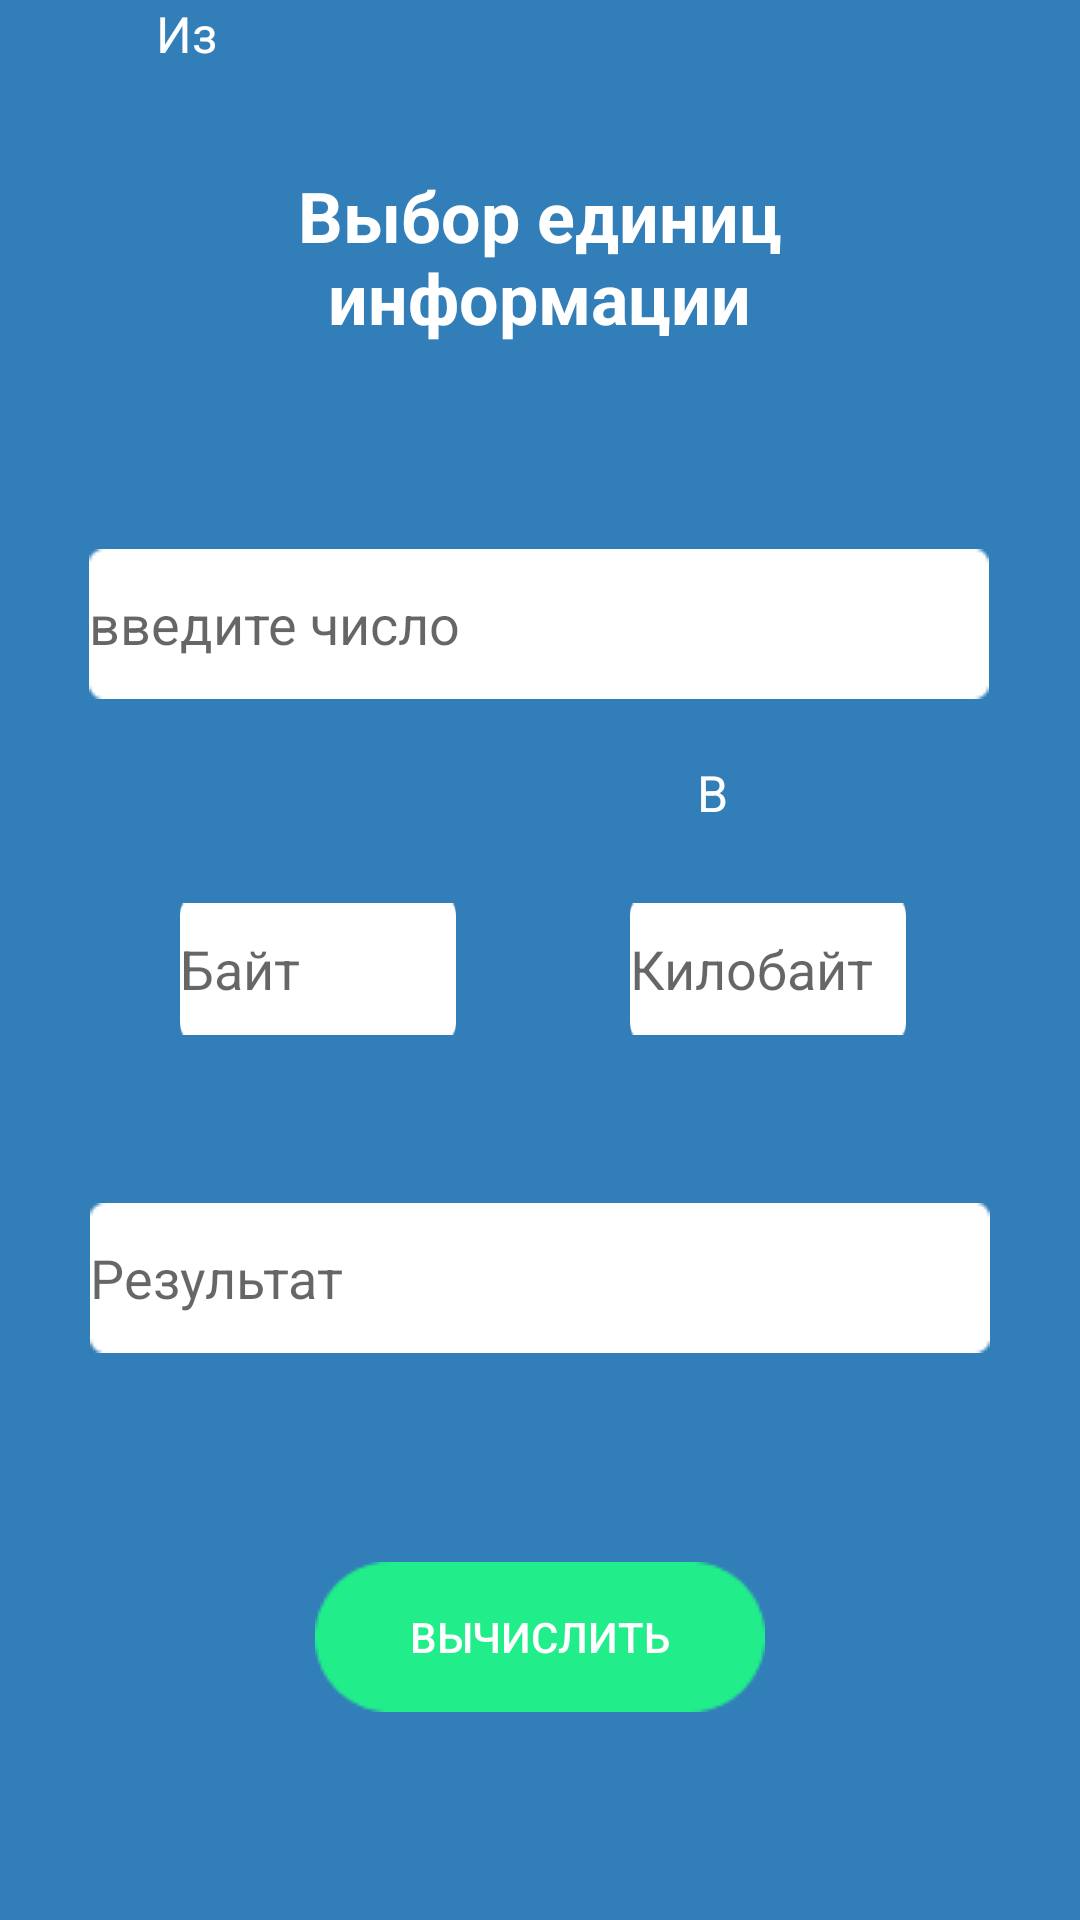

Layout XML and referenced resources for this Android screen:
<!-- AndroidManifest.xml: application theme Theme.TukanovaEA_02_02 -->
<!-- res/layout/activity_second.xml -->
<?xml version="1.0" encoding="utf-8"?>
<android.support.constraint.ConstraintLayout xmlns:android="http://schemas.android.com/apk/res/android"
    xmlns:app="http://schemas.android.com/apk/res-auto"
    xmlns:tools="http://schemas.android.com/tools"
    android:layout_width="match_parent"
    android:layout_height="match_parent"
    android:background="#327EB8">

    <TextView
        android:id="@+id/textView"
        android:layout_width="284dp"
        android:layout_height="67dp"
        android:layout_marginTop="52dp"
        android:gravity="center"
        android:text="@string/Second_Title"
        android:textColor="@color/white"
        android:textSize="70px"
        android:textStyle="bold"
        app:layout_constraintEnd_toEndOf="parent"
        app:layout_constraintHorizontal_bias="0.496"
        app:layout_constraintStart_toStartOf="parent"
        app:layout_constraintTop_toTopOf="parent" />

    <EditText
        android:id="@+id/editText"
        android:layout_width="300dp"
        android:layout_height="50dp"
        android:layout_marginTop="64dp"
        android:background="@drawable/pole"
        android:hint="@string/number_entry"
        app:layout_constraintEnd_toEndOf="parent"
        app:layout_constraintHorizontal_bias="0.495"
        app:layout_constraintStart_toStartOf="parent"
        app:layout_constraintTop_toBottomOf="@+id/textView">
    </EditText>

    <TextView
        android:id="@+id/textView2"
        android:layout_width="wrap_content"
        android:layout_height="wrap_content"
        android:layout_marginStart="52dp"
        android:text="Из"
        android:textColor="@color/white"
        android:textSize="50px"
        app:layout_constraintStart_toStartOf="parent"
        tools:layout_editor_absoluteY="256dp">

    </TextView>

    <TextView
        android:id="@+id/textView3"
        android:layout_width="wrap_content"
        android:layout_height="wrap_content"
        android:layout_marginStart="160dp"
        android:layout_marginTop="20dp"
        android:text="В"
        android:textColor="@color/white"
        android:textSize="50px"
        app:layout_constraintEnd_toEndOf="parent"
        app:layout_constraintHorizontal_bias="0.0"
        app:layout_constraintStart_toEndOf="@+id/textView2"
        app:layout_constraintTop_toBottomOf="@+id/editText">


    </TextView>


    <EditText
        android:id="@+id/editText5"
        android:layout_width="92dp"
        android:layout_height="44dp"
        android:layout_marginStart="60dp"
        android:layout_marginBottom="56dp"
        android:background="@drawable/pole"
        android:hint="Байт"
        app:layout_constraintBottom_toTopOf="@+id/editText4"
        app:layout_constraintStart_toStartOf="parent"
        app:layout_constraintTop_toBottomOf="@+id/textView2"
        app:layout_constraintVertical_bias="1.0">

    </EditText>

    <EditText
        android:layout_width="92dp"
        android:layout_height="44dp"
        android:layout_marginBottom="56dp"
        android:background="@drawable/pole"
        android:hint="Килобайт"
        app:layout_constraintBottom_toTopOf="@+id/editText4"
        app:layout_constraintEnd_toEndOf="parent"
        app:layout_constraintStart_toEndOf="@+id/editText5">

    </EditText>

    <EditText
        android:id="@+id/editText4"
        android:layout_width="wrap_content"
        android:layout_height="wrap_content"
        android:layout_marginTop="168dp"
        android:background="@drawable/pole"
        android:hint="Результат"
        app:layout_constraintEnd_toEndOf="parent"
        app:layout_constraintStart_toStartOf="parent"
        app:layout_constraintTop_toBottomOf="@+id/editText">

    </EditText>

    <Button
        android:onClick="Perehod2"
        android:layout_width="wrap_content"
        android:layout_height="wrap_content"
        android:background="@drawable/btn"
        android:text="Вычислить"
        android:textColor="@color/white"
        app:layout_constraintBottom_toBottomOf="parent"
        app:layout_constraintEnd_toEndOf="parent"
        app:layout_constraintStart_toStartOf="parent"
        app:layout_constraintTop_toBottomOf="@+id/editText4" />

</android.support.constraint.ConstraintLayout>
<!-- resources referenced by this layout -->
<resources>
  <!-- drawable btn: png bitmap (drawable, 969 bytes) -->
  <!-- drawable pole: png bitmap (drawable, 405 bytes) -->
  <string name="Second_Title">Выбор единиц информации</string>
  <string name="number_entry">введите число</string>
  <style name="Theme.TukanovaEA_02_02" parent="Theme.AppCompat.Light.DarkActionBar">
          
          <item name="colorPrimary">@color/purple_500</item>
          <item name="colorPrimaryDark">@color/purple_700</item>
          <item name="colorAccent">@color/teal_200</item>
          
      </style>
  <!-- not gathered from this repository: default colours our renderer supplied (Android Studio template values) -->
  <color name="purple_500">#FF6200EE</color>
  <color name="purple_700">#FF3700B3</color>
  <color name="teal_200">#FF03DAC5</color>
  <color name="white">#FFFFFFFF</color>
</resources>
